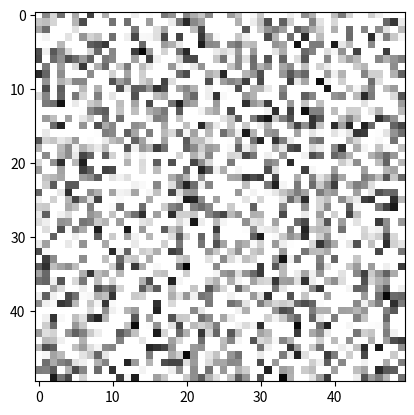

Here is the Python script that generated this plot:
# librairies scientifiques
import numpy as np
import matplotlib.pyplot as plt
import matplotlib.image as mpimg

def main():


    img_size = 50

    img_rayleigh = np.random.rayleigh(200, (img_size, img_size))
    img_weibull  = np.random.weibull (200, (img_size, img_size))

    print(img_rayleigh)

    # affiche les images en niveaux de gris
    #plt.subplot(121) # premiere image
    plt.imshow(img_rayleigh, cmap = "gray", vmin = 0, vmax = 255)
    plt.show()


if __name__ == '__main__':
    main()
